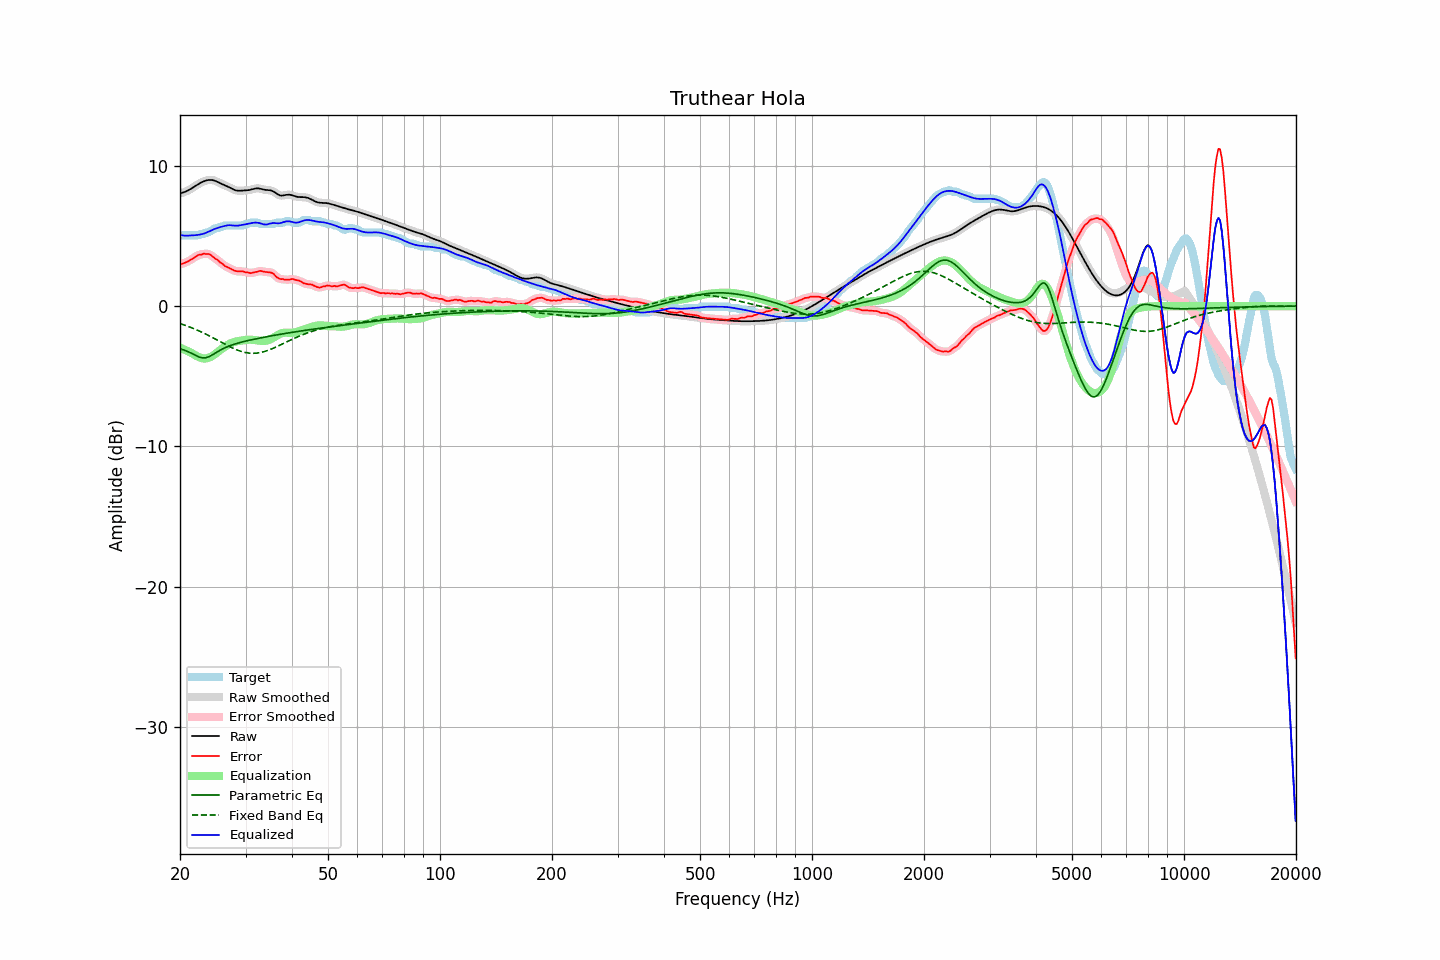

Values plotted in this chart, from the file beside it:
frequency, raw, error, smoothed, error_smoothed, equalization, parametric_eq, fixed_band_eq, equalized_raw, equalized_smoothed, target
20.00, 8.04, 3.02, 8.04, 3.01, -2.97, -3.03, -1.25, 5.07, 5.07, 5.02
20.20, 8.07, 3.01, 8.07, 3.02, -3.01, -3.07, -1.28, 5.05, 5.05, 5.05
20.40, 8.10, 3.05, 8.10, 3.05, -3.06, -3.11, -1.32, 5.04, 5.04, 5.05
20.61, 8.14, 3.09, 8.14, 3.09, -3.11, -3.15, -1.36, 5.03, 5.03, 5.05
20.81, 8.19, 3.14, 8.19, 3.14, -3.17, -3.20, -1.40, 5.02, 5.02, 5.05
21.02, 8.25, 3.19, 8.25, 3.19, -3.22, -3.25, -1.44, 5.03, 5.03, 5.05
21.23, 8.31, 3.25, 8.31, 3.25, -3.27, -3.30, -1.49, 5.03, 5.03, 5.05
21.44, 8.38, 3.32, 8.38, 3.32, -3.33, -3.36, -1.53, 5.05, 5.05, 5.05
21.66, 8.45, 3.40, 8.45, 3.39, -3.40, -3.41, -1.58, 5.05, 5.05, 5.05
21.87, 8.52, 3.47, 8.52, 3.47, -3.47, -3.47, -1.63, 5.05, 5.05, 5.05
22.09, 8.60, 3.54, 8.60, 3.55, -3.54, -3.53, -1.67, 5.06, 5.06, 5.05
22.31, 8.67, 3.62, 8.67, 3.61, -3.59, -3.58, -1.72, 5.08, 5.07, 5.05
22.54, 8.74, 3.67, 8.74, 3.65, -3.65, -3.63, -1.77, 5.09, 5.09, 5.07
22.76, 8.80, 3.66, 8.80, 3.69, -3.69, -3.66, -1.83, 5.11, 5.11, 5.14
22.99, 8.86, 3.71, 8.86, 3.71, -3.72, -3.69, -1.88, 5.14, 5.14, 5.15
23.22, 8.91, 3.75, 8.91, 3.72, -3.73, -3.69, -1.94, 5.17, 5.17, 5.16
23.45, 8.95, 3.71, 8.95, 3.73, -3.73, -3.68, -1.99, 5.22, 5.22, 5.24
23.69, 8.97, 3.72, 8.97, 3.72, -3.71, -3.64, -2.05, 5.27, 5.27, 5.25
23.92, 8.99, 3.71, 8.99, 3.70, -3.67, -3.61, -2.11, 5.32, 5.32, 5.28
24.16, 9.00, 3.65, 9.00, 3.65, -3.62, -3.55, -2.17, 5.37, 5.37, 5.34
24.40, 8.99, 3.57, 8.99, 3.57, -3.56, -3.48, -2.23, 5.42, 5.42, 5.42
24.65, 8.96, 3.47, 8.96, 3.48, -3.49, -3.41, -2.29, 5.48, 5.47, 5.49
24.89, 8.93, 3.37, 8.92, 3.39, -3.41, -3.34, -2.35, 5.52, 5.52, 5.55
25.14, 8.88, 3.32, 8.88, 3.31, -3.31, -3.27, -2.41, 5.56, 5.56, 5.55
25.39, 8.82, 3.24, 8.82, 3.22, -3.22, -3.20, -2.47, 5.60, 5.60, 5.58
25.65, 8.76, 3.11, 8.76, 3.14, -3.13, -3.14, -2.53, 5.63, 5.63, 5.65
25.91, 8.71, 3.05, 8.71, 3.04, -3.04, -3.08, -2.60, 5.66, 5.67, 5.65
26.16, 8.65, 2.96, 8.66, 2.95, -2.96, -3.02, -2.66, 5.69, 5.69, 5.69
26.43, 8.61, 2.85, 8.61, 2.87, -2.88, -2.97, -2.72, 5.72, 5.72, 5.75
26.69, 8.56, 2.80, 8.56, 2.80, -2.81, -2.92, -2.78, 5.75, 5.75, 5.75
26.96, 8.50, 2.75, 8.50, 2.74, -2.74, -2.87, -2.84, 5.76, 5.76, 5.75
27.23, 8.45, 2.69, 8.45, 2.69, -2.68, -2.82, -2.89, 5.77, 5.77, 5.75
27.50, 8.39, 2.63, 8.39, 2.63, -2.62, -2.78, -2.95, 5.76, 5.76, 5.75
27.77, 8.33, 2.58, 8.33, 2.58, -2.58, -2.74, -3.00, 5.75, 5.75, 5.75
28.05, 8.28, 2.52, 8.28, 2.53, -2.55, -2.71, -3.06, 5.73, 5.74, 5.75
28.33, 8.25, 2.49, 8.25, 2.49, -2.52, -2.67, -3.10, 5.73, 5.73, 5.75
28.62, 8.23, 2.47, 8.23, 2.48, -2.49, -2.64, -3.15, 5.73, 5.74, 5.75
28.90, 8.22, 2.47, 8.22, 2.48, -2.47, -2.61, -3.19, 5.75, 5.75, 5.75
29.19, 8.23, 2.48, 8.23, 2.48, -2.45, -2.58, -3.23, 5.77, 5.77, 5.75
29.48, 8.24, 2.48, 8.24, 2.47, -2.44, -2.55, -3.26, 5.80, 5.80, 5.75
29.78, 8.24, 2.45, 8.24, 2.45, -2.42, -2.52, -3.29, 5.82, 5.82, 5.80
30.08, 8.25, 2.40, 8.25, 2.42, -2.41, -2.49, -3.31, 5.84, 5.84, 5.85
30.38, 8.26, 2.41, 8.26, 2.39, -2.40, -2.46, -3.34, 5.86, 5.86, 5.85
30.68, 8.27, 2.38, 8.28, 2.37, -2.39, -2.44, -3.35, 5.88, 5.88, 5.90
30.99, 8.30, 2.35, 8.30, 2.37, -2.39, -2.41, -3.36, 5.91, 5.91, 5.95
31.30, 8.33, 2.38, 8.33, 2.38, -2.40, -2.39, -3.36, 5.93, 5.93, 5.95
31.61, 8.36, 2.41, 8.36, 2.40, -2.41, -2.36, -3.36, 5.95, 5.95, 5.95
31.93, 8.39, 2.43, 8.38, 2.43, -2.43, -2.34, -3.36, 5.96, 5.96, 5.95
32.24, 8.39, 2.44, 8.39, 2.46, -2.45, -2.31, -3.35, 5.95, 5.95, 5.95
32.57, 8.39, 2.49, 8.39, 2.49, -2.46, -2.29, -3.33, 5.93, 5.93, 5.90
32.89, 8.37, 2.51, 8.37, 2.50, -2.47, -2.27, -3.31, 5.90, 5.90, 5.85
33.22, 8.34, 2.49, 8.34, 2.49, -2.48, -2.25, -3.28, 5.86, 5.86, 5.85
33.55, 8.31, 2.46, 8.31, 2.46, -2.48, -2.22, -3.25, 5.83, 5.83, 5.85
33.89, 8.29, 2.44, 8.29, 2.44, -2.47, -2.20, -3.22, 5.82, 5.82, 5.85
34.23, 8.28, 2.42, 8.28, 2.43, -2.45, -2.18, -3.18, 5.82, 5.83, 5.85
34.57, 8.27, 2.42, 8.27, 2.42, -2.42, -2.16, -3.14, 5.85, 5.85, 5.85
34.92, 8.26, 2.40, 8.25, 2.41, -2.37, -2.14, -3.10, 5.88, 5.88, 5.85
35.27, 8.23, 2.37, 8.23, 2.37, -2.32, -2.12, -3.05, 5.91, 5.91, 5.85
35.62, 8.18, 2.33, 8.18, 2.30, -2.26, -2.10, -3.00, 5.92, 5.92, 5.85
35.97, 8.11, 2.20, 8.11, 2.20, -2.19, -2.08, -2.95, 5.92, 5.92, 5.91
... 635 more rows
